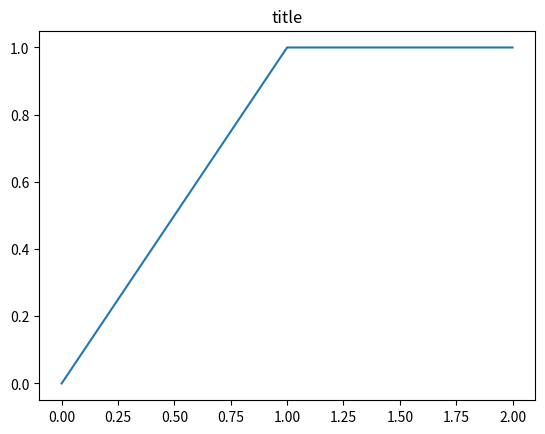

The script that saved this image:
import matplotlib.pyplot as plt


plt.get_fignums()  # Return a list of existing figure numbers.
plt.get_figlabels()  # Return a list of existing figure labels.

plt.gcf()  # Get the current figure. If there is currently no figure on the pyplot figure stack, a new one is created using figure().
plt.gca()  # Get the current axes. If there is currently no Axes on this Figure, a new one is created using figure.add_subplot().

fig1 = plt.figure()  # Create a new figure, or activate an existing figure.
fig2 = plt.subplots()  # Create a figure and a set of subplots.

plt.subplot()  # Add an Axes to the current figure or retrieve an existing Axes.
plt.axes()  # Add an Axes to the current figure and make it the current Axes.
ax3 = plt.axes(
    label="third"
)  # Add an Axes to the current figure and make it the current Axes.

plt.ion()  # Enable interactive mode.
plt.ioff()  # Disable interactive mode.
plt.isinteractive()  # Return whether plots are updated after every plotting command.
plt.show()  # Display all open figures. https://matplotlib.org/stable/api/_as_gen/matplotlib.pyplot.show.html#matplotlib-pyplot-show
plt.close(
    "all"
)  # Close a figure window. https://matplotlib.org/stable/api/_as_gen/matplotlib.pyplot.close.html#matplotlib-pyplot-close

# In interactive mode:
# - newly created figures will be shown immediately;
# - figures will automatically redraw on change;
# - pyplot.show will not block by default.

# In non-interactive mode:
# - newly created figures and changes to figures will not be reflected until explicitly asked to be;
# - pyplot.show will block by default.

fig, ax = plt.subplots()
ax.plot([0, 1, 2], [0, 1, 1])
plt.title("title")
